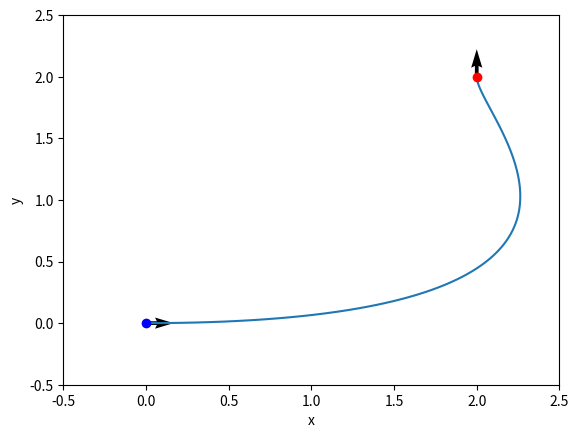
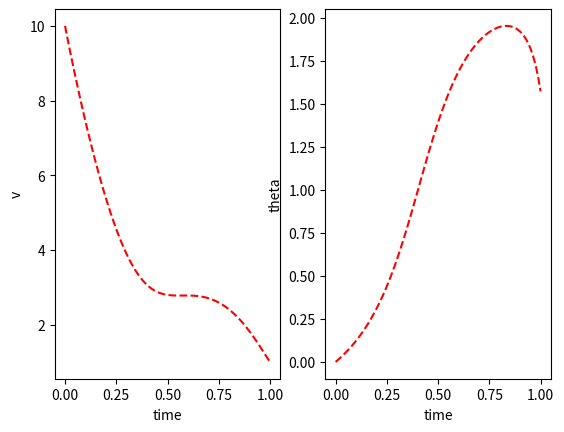
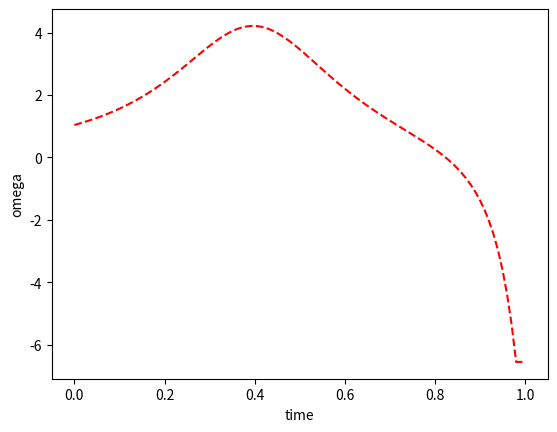

Write Python code to recreate these figures, in order.
import numpy as np
import matplotlib.pyplot as plt


def fit(two_points):
	point1 = two_points[0]
	point2 = two_points[1]
	
	A_x = np.array([[point1[2], 1], [point2[2], 1]])
	b_x = np.array([point1[0], point2[0]])
	[m1, b1] = np.linalg.solve(A_x, b_x)
	
	A_y = np.array([[point1[2], 1], [point2[2], 1]])
	b_y = np.array([point1[1], point2[1]])
	[m2, b2] = np.linalg.solve(A_y, b_y)

	return ([m1, b1], [m2, b2])


def line(x, m1, m2, b1, b2):
	return (m2/m1) * (x - b1) + b2


def plan(initial_state, final_state, initial_speed, final_speed, visualize):
	"""
	This code computes and plot a third-order spline for a Dubins car from a starting state, non-zero speed to a goal state, non-zero speed. 
	"""
	# Times at which the Spline is plotted
	time_samples = 100
	times = np.linspace(0., 1., time_samples)

	x0 = initial_state[0]
	y0 = initial_state[1]
	theta_0 = initial_state[2]
	vx0 = initial_speed * np.cos(theta_0)
	vy0 = initial_speed * np.sin(theta_0)
	xf = final_state[0]
	yf = final_state[1]
	theta_f = final_state[2]
	vxf = final_speed * np.cos(theta_f)
	vyf = final_speed * np.sin(theta_f)

	# Compute coefficients
	# ds are decided by the initial position
	d1 = x0
	d2 = y0

	# cs are dependent on the initial speed
	c1 = vx0
	c2 = vy0

	# Final state and speed puts some constraints on the remaining coefficients
	a1 = 2 * (x0 - xf) + (vx0 + vxf)
	a2 = 2 * (y0 - yf) + (vy0 + vyf)
	b1 = xf - (2*(x0 - xf) + (vx0 + vxf)) - vx0 - x0
	b2 = yf - (2*(y0 - yf) + (vy0 + vyf)) - vy0 - y0

	# Compute the state trajectory at time steps using the above co-efficients
	xs = np.zeros(time_samples)
	ys = np.zeros(time_samples)
	xs_dot = np.zeros(time_samples)
	ys_dot = np.zeros(time_samples)
	xs_dbl_dot = np.zeros(time_samples)
	ys_dbl_dot = np.zeros(time_samples)
	freq = 5

	for i in range(time_samples):
		t = times[i]
		xs[i] = t*t*(a1*t + b1) + c1*t + d1
		ys[i] = t*t*(a2*t + b2) + c2*t + d2
		xs_dot[i] = 3*t*t*a1 + 2*t*b1 + c1
		ys_dot[i] = 3*t*t*a2 + 2*t*b2 + c2
		xs_dbl_dot[i] = 6*t*a1 + 2*b1
		ys_dbl_dot[i] = 6*t*a2 + 2*b2
	
	speed = np.sqrt(xs_dot**2 + ys_dot**2)
	thetas = np.arctan2(ys_dot, xs_dot)

	omegas = np.zeros(time_samples)
	for i in range(len(thetas) - 2):
		#derivative = (1/(1 + (ys_dot[i]/xs_dot[i]) ** 2)) * (xs_dot[i] * ys_dbl_dot[i] - ys_dot[i] * xs_dbl_dot[i])/(xs_dot[i] ** 2)
		numerical_derivative = (thetas[i + 2] - thetas[i])/(times[i + 2] - times[i])
		omegas[i] = numerical_derivative
	omegas[-1] = omegas[-3]
	omegas[-2] = omegas[-3]

	# Let's plot the spline
	fig = plt.figure()
	ax = fig.add_subplot(111)

	ax.plot(xs, ys)
	ax.plot(final_state[0], final_state[1], 'ro')
	ax.plot(initial_state[0], initial_state[1], 'bo')
	# ax.quiver(xs[::freq], ys[::freq], xs_dot[::freq]/speed[::freq], ys_dot[::freq]/speed[::freq], units='width')
	ax.quiver(initial_state[0], initial_state[1], np.cos(initial_state[2]), np.sin(initial_state[2]), units='width')
	ax.quiver(final_state[0], final_state[1], np.cos(final_state[2]), np.sin(final_state[2]), units='width')

	ax.set_xlabel('x')
	ax.set_ylabel('y')

	ax.set_xlim(-0.5, 2.5)
	ax.set_ylim(-0.5, 2.5)

	fig = plt.figure()
	ax1 = fig.add_subplot(121)
	ax1.plot(times, speed, 'r--')
	ax1.set_xlabel('time')
	ax1.set_ylabel('v')

	ax2 = fig.add_subplot(122)
	ax2.plot(times, thetas, 'r--')
	ax2.set_xlabel('time')
	ax2.set_ylabel('theta')

	fig = plt.figure()
	ax3 = fig.add_subplot(111)
	ax3.plot(times, omegas, 'r--')
	ax3.set_xlabel('time')
	ax3.set_ylabel('omega')


	return xs, ys, speed, thetas, omegas


if __name__ == "__main__":
	# two_points = [[0, 0, 1], [4, 6, 6]]
	# ([m1, b1], [m2, b2]) = fit(two_points)
	# x = np.linspace(-5, 10, 150)
	# plt.plot(x, line(x, m1, m2, b1, b2))

	# t = 7
	# at_t_x = m1 * t + b1
	# at_t_y = m2 * t + b2

	# plt.scatter([0, 4, at_t_x], [0, 6, at_t_y])

	# plt.show()

	# Initial and final states
	initial_state = np.array([0., 0., 0.])
	final_state = np.array([2., 2., 0.5*np.pi])
	initial_speed = 10
	final_speed = 1
	visualize = True

	xs, ys, speed, thetas, omegas = plan(initial_state, final_state, initial_speed, final_speed, visualize)

	plt.show()




